Labelled photos from "augmented", an image-classification folder in AtulV2/Industrial_Surface_Defect_Classification. The possible labels are: crazing, inclusion, pitted surface, rolled-in scale, scratches.

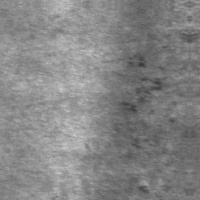
Label: rolled-in scale

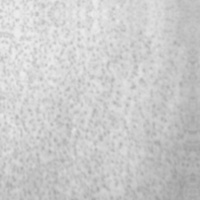
Label: pitted surface

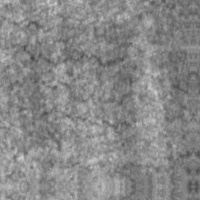
Label: crazing

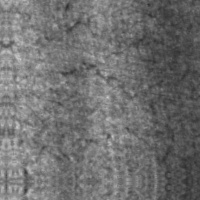
Label: crazing

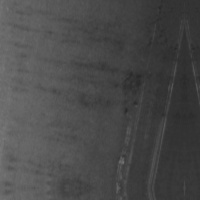
Label: scratches

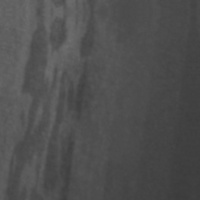
Label: inclusion
